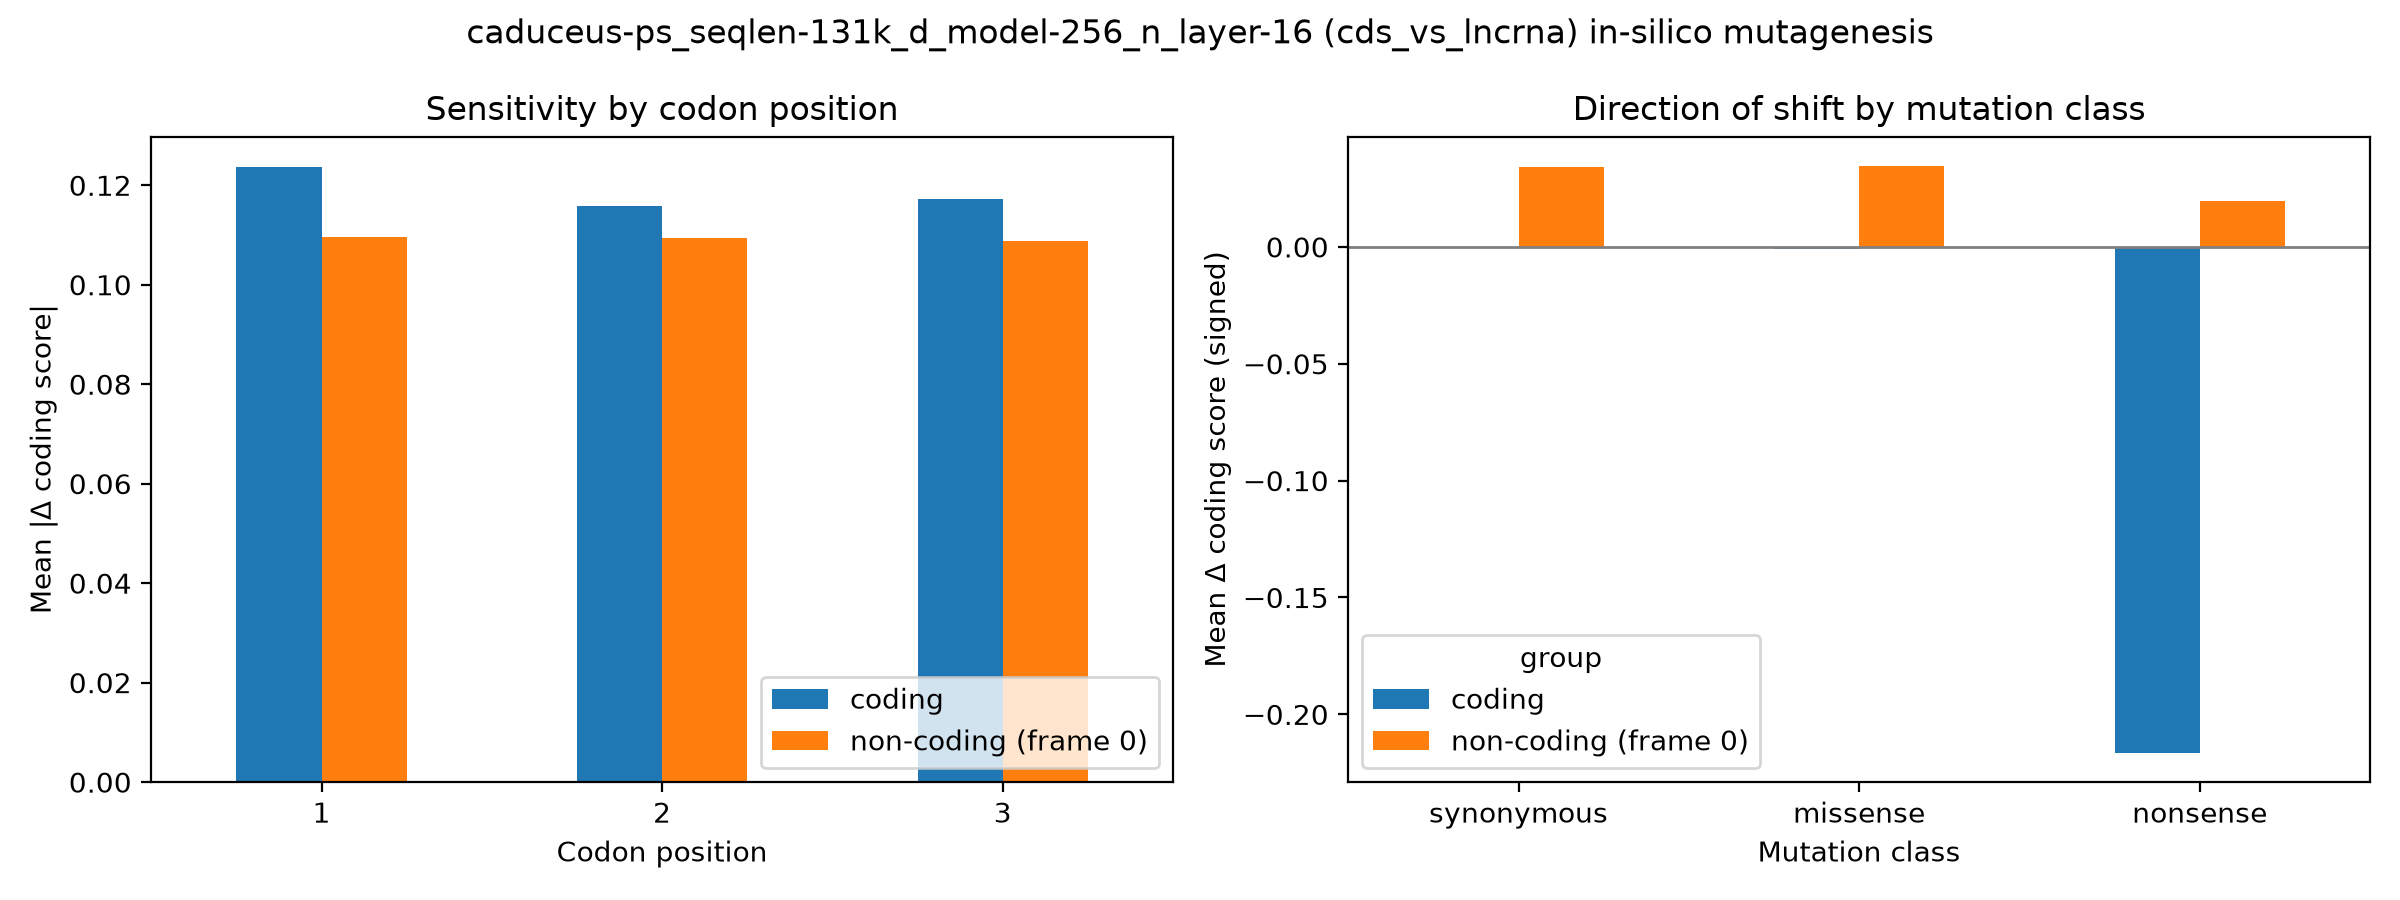

Source data for this figure (header and first rows):
group, codon_pos, mean_abs_delta, n
coding, 1, 0.1236, 18000
coding, 2, 0.1158, 18000
coding, 3, 0.1173, 18000
non-coding (frame 0), 1, 0.1097, 18000
non-coding (frame 0), 2, 0.1093, 18000
non-coding (frame 0), 3, 0.1088, 18000
